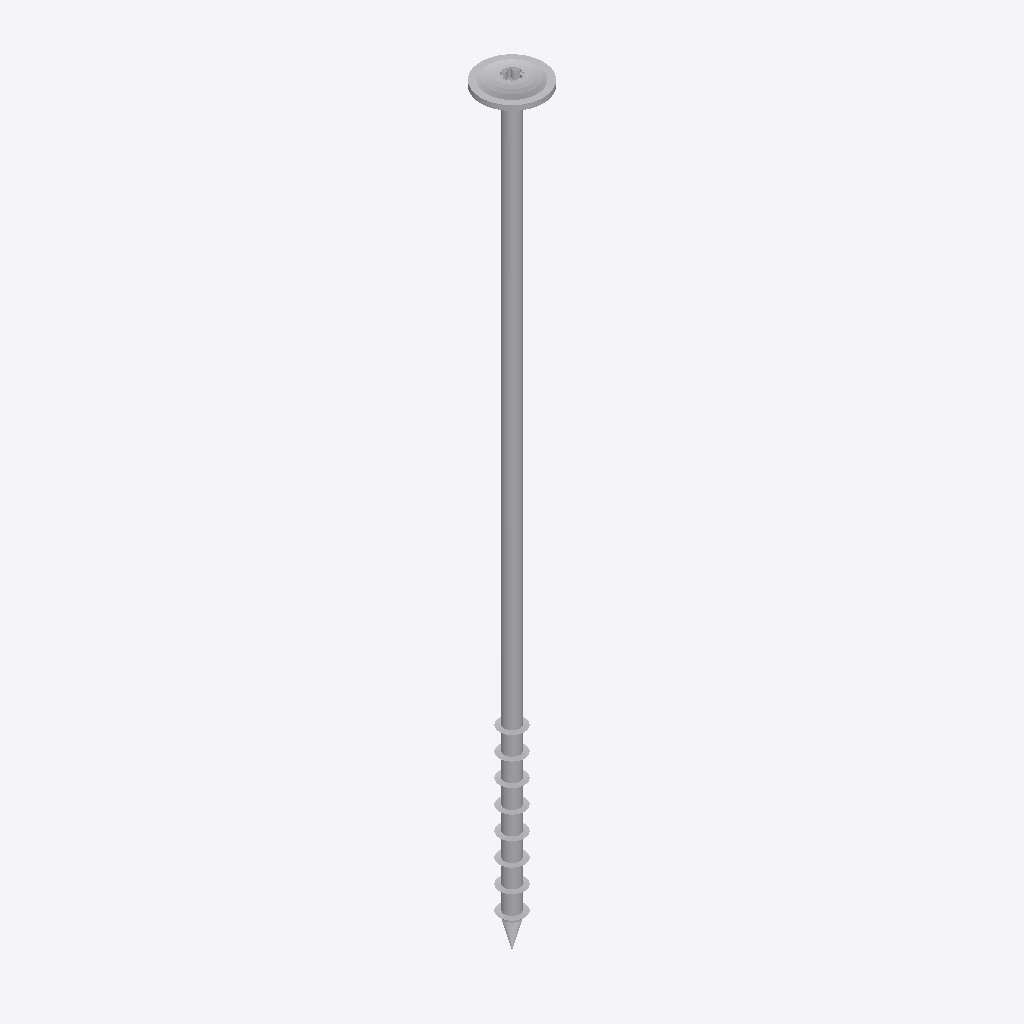
Isometric view of an IFC building model (IFC-SPF (STEP), schema IFC2X3, length unit millimetre), seen from the south-west, elements coloured by IFC class: 1 other element (light grey).
Extent 0.025 m × 0.025 m × 0.304 m (x, y, z). Storeys (1): Default Building Storey at 0.00 m. Elements (1): 1 IfcBuildingElementProxy.

HEADER;
FILE_DESCRIPTION(('ViewDefinition [CoordinationView]'),'2;1');
FILE_NAME('','2023-07-04T14:42:10',(''),(''),'','SketchUp Pro 2015','');
FILE_SCHEMA(('IFC2X3'));
ENDSEC;
DATA;
#1=IFCPROJECT('3wLTnrSSTA0wmikrpP9UQh',#2,'Default Project','Description of Default Project',$,$,$,(#20),#7);
#24=IFCSITE('0aEM5OCWLBhRMzaTXFLpp_',#2,'Default Site','Description of Default Site',$,#25,$,$,.ELEMENT.,(24,28,0),(54,25,0),10.0,$,$);
#30=IFCBUILDING('3zrUmVUEHCt9eJ_n6NJLh5',#2,'Default Building','Description of Default Building',$,#31,$,$,.ELEMENT.,$,$,#36);
#37=IFCBUILDINGSTOREY('3H0G4aIGLC1RTyqviVwJEz',#2,'Default Building Storey','Description of Default Building Storey',$,#38,$,$,.ELEMENT.,0.0);
#47=IFCBUILDINGELEMENTPROXY('1hyZ7RzGj91O7CfTKDpj4l',#2,'','Description of Object',$,#48,#53,$,$);
ENDSEC;
